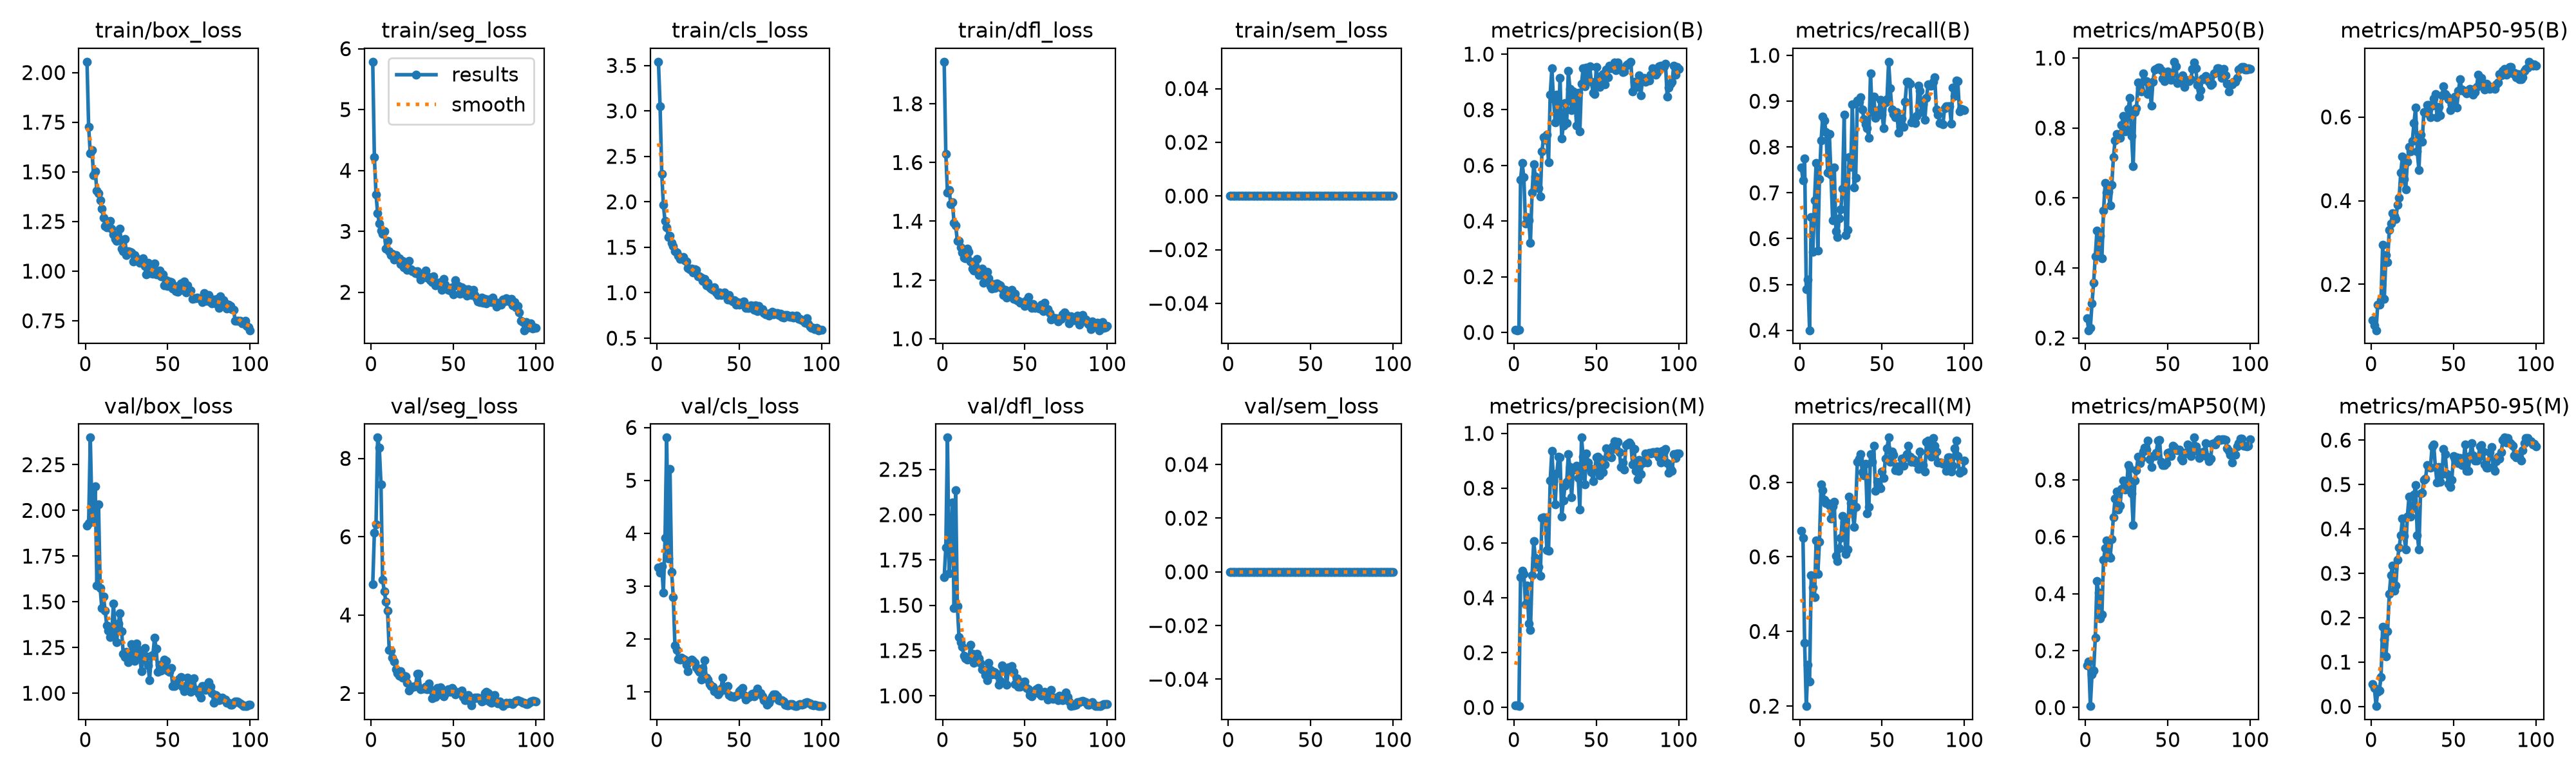

Source data for this figure (header and first rows):
epoch, time, train/box_loss, train/seg_loss, train/cls_loss, train/dfl_loss, train/sem_loss, metrics/precision(B), metrics/recall(B), metrics/mAP50(B), metrics/mAP50-95(B), metrics/precision(M), metrics/recall(M), metrics/mAP50(M), metrics/mAP50-95(M), val/box_loss, val/seg_loss, val/cls_loss, val/dfl_loss, val/sem_loss, lr/pg0, lr/pg1, lr/pg2
1, 3.589, 2.055, 5.786, 3.541, 1.943, 0, 0.00809, 0.7556, 0.2567, 0.114, 0.0069, 0.6694, 0.1472, 0.04968, 1.918, 4.78, 3.351, 1.654, 0, 0.0004287, 0.0004287, 0.0004287
2, 5.912, 1.726, 4.223, 3.05, 1.629, 0, 0.00759, 0.7278, 0.2222, 0.1019, 0.00637, 0.65, 0.1624, 0.04149, 1.93, 6.1, 3.256, 1.818, 0, 0.0008961, 0.0008961, 0.0008961
3, 9.12, 1.592, 3.603, 2.31, 1.498, 0, 0.00896, 0.775, 0.2281, 0.09047, 0.00466, 0.3694, 0.00499, 0.00084, 2.398, 6.315, 3.384, 2.425, 0, 0.001354, 0.001354, 0.001354
4, 12.45, 1.608, 3.294, 1.963, 1.507, 0, 0.5495, 0.4889, 0.2986, 0.152, 0.4758, 0.2, 0.1169, 0.03283, 1.988, 8.531, 2.876, 1.676, 0, 0.001387, 0.001387, 0.001387
5, 15.14, 1.483, 3.129, 1.786, 1.458, 0, 0.6078, 0.5111, 0.3586, 0.1513, 0.4986, 0.3111, 0.1307, 0.03519, 1.953, 8.273, 3.908, 1.825, 0, 0.001372, 0.001372, 0.001372
6, 17.91, 1.501, 3.018, 1.72, 1.465, 0, 0.5576, 0.4, 0.4336, 0.1622, 0.4866, 0.2667, 0.2452, 0.0664, 2.132, 7.344, 5.808, 2.068, 0, 0.001358, 0.001358, 0.001358
7, 20.78, 1.407, 2.961, 1.612, 1.395, 0, 0.3905, 0.6472, 0.5065, 0.294, 0.3771, 0.55, 0.444, 0.18, 1.588, 4.903, 3.527, 1.484, 0, 0.001344, 0.001344, 0.001344
8, 23.62, 1.392, 3.004, 1.625, 1.385, 0, 0.4154, 0.5704, 0.4507, 0.166, 0.4458, 0.5179, 0.405, 0.1507, 2.033, 4.607, 5.218, 2.134, 0, 0.00133, 0.00133, 0.00133
9, 26.2, 1.356, 2.718, 1.548, 1.332, 0, 0.4021, 0.6833, 0.492, 0.27, 0.3061, 0.4926, 0.3127, 0.1122, 1.574, 4.345, 3.267, 1.497, 0, 0.001316, 0.001316, 0.001316
10, 28.73, 1.314, 2.844, 1.512, 1.334, 0, 0.3227, 0.7657, 0.4272, 0.2532, 0.2814, 0.6444, 0.3266, 0.1691, 1.464, 4.109, 2.798, 1.323, 0, 0.001302, 0.001302, 0.001302
11, 31.65, 1.269, 2.678, 1.454, 1.31, 0, 0.503, 0.5736, 0.5636, 0.3294, 0.4827, 0.5545, 0.5188, 0.2533, 1.53, 3.114, 1.881, 1.297, 0, 0.001288, 0.001288, 0.001288
12, 34.34, 1.228, 2.609, 1.439, 1.293, 0, 0.6042, 0.7306, 0.6423, 0.3452, 0.6066, 0.6402, 0.5596, 0.295, 1.451, 3.094, 1.791, 1.269, 0, 0.001273, 0.001273, 0.001273
13, 36.77, 1.221, 2.636, 1.41, 1.276, 0, 0.5601, 0.8147, 0.6152, 0.3703, 0.5462, 0.7945, 0.5869, 0.318, 1.371, 2.913, 1.632, 1.221, 0, 0.001259, 0.001259, 0.001259
14, 39.4, 1.232, 2.534, 1.372, 1.274, 0, 0.5351, 0.8667, 0.6177, 0.3633, 0.5225, 0.7783, 0.5356, 0.2605, 1.341, 2.812, 1.617, 1.208, 0, 0.001245, 0.001245, 0.001245
15, 42.01, 1.252, 2.605, 1.376, 1.307, 0, 0.518, 0.8583, 0.578, 0.3555, 0.5132, 0.7526, 0.5263, 0.2729, 1.307, 2.621, 1.651, 1.201, 0, 0.001231, 0.001231, 0.001231
16, 44.87, 1.213, 2.561, 1.396, 1.295, 0, 0.4889, 0.832, 0.6373, 0.3901, 0.4791, 0.7437, 0.5909, 0.3308, 1.323, 2.513, 1.62, 1.202, 0, 0.001217, 0.001217, 0.001217
17, 47.51, 1.184, 2.557, 1.355, 1.263, 0, 0.6503, 0.7444, 0.7158, 0.4065, 0.6913, 0.7444, 0.6699, 0.3579, 1.488, 2.445, 1.617, 1.28, 0, 0.001203, 0.001203, 0.001203
18, 50.04, 1.162, 2.46, 1.34, 1.238, 0, 0.7023, 0.8285, 0.7648, 0.4675, 0.694, 0.737, 0.7339, 0.386, 1.378, 2.558, 1.515, 1.231, 0, 0.001189, 0.001189, 0.001189
19, 52.89, 1.151, 2.52, 1.272, 1.232, 0, 0.6913, 0.7396, 0.7839, 0.5058, 0.6844, 0.7018, 0.7586, 0.4231, 1.28, 2.394, 1.398, 1.182, 0, 0.001174, 0.001174, 0.001174
20, 55.76, 1.158, 2.412, 1.256, 1.238, 0, 0.7113, 0.6401, 0.7772, 0.4512, 0.5731, 0.7361, 0.6967, 0.3837, 1.382, 2.452, 1.593, 1.221, 0, 0.00116, 0.00116, 0.00116
21, 58.49, 1.215, 2.483, 1.268, 1.271, 0, 0.6103, 0.755, 0.7719, 0.4263, 0.5716, 0.7472, 0.7107, 0.3542, 1.437, 2.433, 1.611, 1.234, 0, 0.001146, 0.001146, 0.001146
22, 61.1, 1.113, 2.366, 1.219, 1.217, 0, 0.8534, 0.6167, 0.8095, 0.4933, 0.8272, 0.6028, 0.7694, 0.4282, 1.34, 2.264, 1.588, 1.208, 0, 0.001132, 0.001132, 0.001132
23, 63.54, 1.099, 2.512, 1.256, 1.226, 0, 0.9488, 0.6028, 0.8352, 0.5286, 0.936, 0.5888, 0.7978, 0.4729, 1.216, 2.077, 1.551, 1.181, 0, 0.001118, 0.001118, 0.001118
24, 66.04, 1.163, 2.378, 1.249, 1.24, 0, 0.8397, 0.6443, 0.7897, 0.518, 0.8257, 0.6232, 0.7661, 0.4283, 1.198, 2.146, 1.469, 1.147, 0, 0.001104, 0.001104, 0.001104
25, 68.82, 1.081, 2.342, 1.178, 1.19, 0, 0.7551, 0.6645, 0.7962, 0.5424, 0.7398, 0.6506, 0.7778, 0.4463, 1.226, 2.173, 1.416, 1.143, 0, 0.001089, 0.001089, 0.001089
26, 71.38, 1.1, 2.345, 1.177, 1.203, 0, 0.8548, 0.7094, 0.8556, 0.5848, 0.8548, 0.7094, 0.852, 0.4773, 1.17, 2.168, 1.386, 1.114, 0, 0.001075, 0.001075, 0.001075
27, 73.86, 1.096, 2.319, 1.169, 1.227, 0, 0.773, 0.8702, 0.8869, 0.6224, 0.9148, 0.6937, 0.842, 0.499, 1.194, 2.19, 1.24, 1.087, 0, 0.001061, 0.001061, 0.001061
28, 76.41, 1.095, 2.348, 1.131, 1.207, 0, 0.9135, 0.607, 0.7783, 0.5178, 0.9135, 0.607, 0.7524, 0.3862, 1.269, 2.5, 1.459, 1.182, 0, 0.001047, 0.001047, 0.001047
29, 78.95, 1.05, 2.289, 1.153, 1.18, 0, 0.6965, 0.6189, 0.691, 0.4735, 0.6965, 0.6189, 0.6412, 0.3543, 1.212, 2.507, 1.603, 1.142, 0, 0.001033, 0.001033, 0.001033
30, 81.38, 1.082, 2.21, 1.083, 1.17, 0, 0.7437, 0.7773, 0.8457, 0.5574, 0.7543, 0.7611, 0.7968, 0.4792, 1.176, 2.11, 1.271, 1.118, 0, 0.001019, 0.001019, 0.001019
31, 83.89, 1.063, 2.265, 1.11, 1.187, 0, 0.8242, 0.7561, 0.8573, 0.5408, 0.81, 0.7438, 0.8349, 0.4819, 1.272, 2.118, 1.234, 1.132, 0, 0.001005, 0.001005, 0.001005
32, 86.42, 1.057, 2.299, 1.06, 1.174, 0, 0.7531, 0.8932, 0.93, 0.6117, 0.8233, 0.725, 0.8817, 0.5102, 1.239, 2.116, 1.148, 1.128, 0, 0.0009904, 0.0009904, 0.0009904
33, 89.06, 1.04, 2.353, 1.048, 1.189, 0, 0.9389, 0.7123, 0.9151, 0.6104, 0.9233, 0.6803, 0.8593, 0.5127, 1.208, 2.172, 1.111, 1.116, 0, 0.0009763, 0.0009763, 0.0009763
34, 92.05, 1.046, 2.24, 1.032, 1.185, 0, 0.876, 0.7331, 0.9047, 0.6288, 0.876, 0.7331, 0.8759, 0.544, 1.119, 2.098, 1.106, 1.061, 0, 0.0009621, 0.0009621, 0.0009621
35, 94.91, 1.066, 2.251, 1.059, 1.181, 0, 0.7992, 0.9022, 0.9566, 0.6291, 0.7668, 0.8553, 0.9003, 0.5391, 1.184, 2.252, 1.022, 1.083, 0, 0.000948, 0.000948, 0.000948
36, 97.37, 1.024, 2.196, 1.006, 1.17, 0, 0.8662, 0.8989, 0.9338, 0.5999, 0.8671, 0.863, 0.914, 0.5386, 1.246, 2.107, 1, 1.168, 0, 0.0009339, 0.0009339, 0.0009339
37, 100, 0.9819, 2.165, 0.9751, 1.148, 0, 0.8409, 0.9085, 0.9333, 0.6274, 0.8712, 0.8745, 0.9064, 0.5853, 1.201, 1.871, 0.9622, 1.138, 0, 0.0009197, 0.0009197, 0.0009197
38, 102.7, 1.042, 2.262, 1.004, 1.167, 0, 0.7425, 0.8823, 0.8979, 0.6446, 0.8822, 0.826, 0.9389, 0.5906, 1.152, 1.908, 0.9934, 1.134, 0, 0.0009056, 0.0009056, 0.0009056
39, 105.2, 0.9893, 2.114, 0.9724, 1.139, 0, 0.8603, 0.8614, 0.9276, 0.6553, 0.8363, 0.8178, 0.872, 0.539, 1.072, 1.915, 1.072, 1.06, 0, 0.0008914, 0.0008914, 0.0008914
40, 107.7, 1.009, 2.16, 0.982, 1.151, 0, 0.7228, 0.8495, 0.8632, 0.5999, 0.7228, 0.8495, 0.8446, 0.5051, 1.205, 2.136, 1.279, 1.157, 0, 0.0008773, 0.0008773, 0.0008773
41, 110.3, 0.9871, 2.121, 1.006, 1.151, 0, 0.8926, 0.8417, 0.933, 0.6243, 0.9846, 0.7165, 0.8849, 0.5396, 1.208, 1.967, 1.045, 1.143, 0, 0.0008631, 0.0008631, 0.0008631
42, 113, 1.04, 2.17, 0.9765, 1.166, 0, 0.9494, 0.8194, 0.9666, 0.6042, 0.9144, 0.734, 0.8839, 0.5061, 1.304, 2.15, 1.077, 1.164, 0, 0.000849, 0.000849, 0.000849
43, 115.5, 0.9822, 2.04, 0.9255, 1.136, 0, 0.8853, 0.9609, 0.9697, 0.6517, 0.8141, 0.8757, 0.8958, 0.523, 1.242, 2.108, 1.112, 1.131, 0, 0.0008348, 0.0008348, 0.0008348
44, 118, 0.988, 2.214, 0.9752, 1.152, 0, 0.9522, 0.8761, 0.9726, 0.6734, 0.9274, 0.8545, 0.9386, 0.5798, 1.117, 1.918, 0.9493, 1.066, 0, 0.0008207, 0.0008207, 0.0008207
45, 120.6, 1.004, 2.128, 0.9188, 1.131, 0, 0.9059, 0.9104, 0.9717, 0.6543, 0.8933, 0.8968, 0.9403, 0.5683, 1.154, 1.986, 0.9218, 1.096, 0, 0.0008065, 0.0008065, 0.0008065
46, 123.6, 0.9727, 2.073, 0.9067, 1.13, 0, 0.9553, 0.8635, 0.9657, 0.6483, 0.8715, 0.7774, 0.8641, 0.5232, 1.125, 2.041, 0.9153, 1.051, 0, 0.0007924, 0.0007924, 0.0007924
47, 126.1, 0.9833, 2.044, 0.9177, 1.122, 0, 0.8998, 0.8694, 0.9414, 0.643, 0.8592, 0.8015, 0.8515, 0.5013, 1.137, 2.099, 0.906, 1.05, 0, 0.0007782, 0.0007782, 0.0007782
48, 129.1, 0.928, 2.031, 0.8696, 1.124, 0, 0.8623, 0.8799, 0.9331, 0.6161, 0.8256, 0.7903, 0.8534, 0.4941, 1.183, 2.045, 0.929, 1.076, 0, 0.0007641, 0.0007641, 0.0007641
49, 131.8, 0.9545, 2.086, 0.897, 1.119, 0, 0.8558, 0.9028, 0.9407, 0.629, 0.8649, 0.7837, 0.8585, 0.5101, 1.175, 2.136, 0.9497, 1.067, 0, 0.0007499, 0.0007499, 0.0007499
50, 134.7, 0.9265, 1.97, 0.8708, 1.112, 0, 0.9536, 0.871, 0.9607, 0.6414, 0.9124, 0.8289, 0.8959, 0.5645, 1.122, 2.093, 1.017, 1.078, 0, 0.0007358, 0.0007358, 0.0007358
51, 136.9, 0.9466, 2.195, 0.8775, 1.132, 0, 0.8948, 0.8417, 0.9556, 0.6486, 0.915, 0.8105, 0.8969, 0.5561, 1.118, 1.98, 1.036, 1.045, 0, 0.0007216, 0.0007216, 0.0007216
52, 139, 0.9456, 2.111, 0.8935, 1.142, 0, 0.8827, 0.8971, 0.9375, 0.6217, 0.8467, 0.8635, 0.8835, 0.5606, 1.136, 2.021, 1.073, 1.038, 0, 0.0007075, 0.0007075, 0.0007075
53, 141.9, 0.9134, 2.098, 0.9026, 1.117, 0, 0.9212, 0.9042, 0.9568, 0.6623, 0.9065, 0.8905, 0.9192, 0.5485, 1.039, 2.019, 0.945, 1.004, 0, 0.0006934, 0.0006934, 0.0006934
54, 144.2, 0.9267, 1.98, 0.8333, 1.104, 0, 0.9286, 0.9861, 0.9894, 0.6898, 0.8573, 0.9194, 0.9158, 0.5601, 1.04, 2.04, 0.8577, 0.9958, 0, 0.0006792, 0.0006792, 0.0006792
55, 146.3, 0.8992, 2.083, 0.8293, 1.117, 0, 0.8917, 0.9278, 0.9761, 0.666, 0.8867, 0.8539, 0.9071, 0.5434, 1.053, 2.069, 0.8912, 1.023, 0, 0.0006651, 0.0006651, 0.0006651
56, 148.4, 0.8966, 1.983, 0.8299, 1.105, 0, 0.9447, 0.8821, 0.9285, 0.6617, 0.9447, 0.8821, 0.9039, 0.5505, 1.066, 1.915, 0.9064, 1.023, 0, 0.0006509, 0.0006509, 0.0006509
57, 150.6, 0.9076, 2.052, 0.8609, 1.108, 0, 0.9162, 0.8726, 0.9317, 0.661, 0.9162, 0.8726, 0.9073, 0.5905, 1.077, 1.834, 0.9409, 1.036, 0, 0.0006368, 0.0006368, 0.0006368
58, 152.8, 0.9382, 1.946, 0.8527, 1.104, 0, 0.9576, 0.8643, 0.9386, 0.6567, 0.9284, 0.8318, 0.8757, 0.5303, 1.087, 1.933, 0.9722, 1.044, 0, 0.0006226, 0.0006226, 0.0006226
59, 155, 0.9058, 2.045, 0.8128, 1.103, 0, 0.9486, 0.8767, 0.9504, 0.6637, 0.9124, 0.8422, 0.8691, 0.53, 1.035, 1.951, 0.9212, 1.01, 0, 0.0006085, 0.0006085, 0.0006085
60, 157.3, 0.9469, 2.021, 0.8592, 1.115, 0, 0.9517, 0.8306, 0.9166, 0.6674, 0.9517, 0.8306, 0.8963, 0.5643, 1.013, 1.787, 0.9882, 1.002, 0, 0.0005943, 0.0005943, 0.0005943
... 40 more rows
